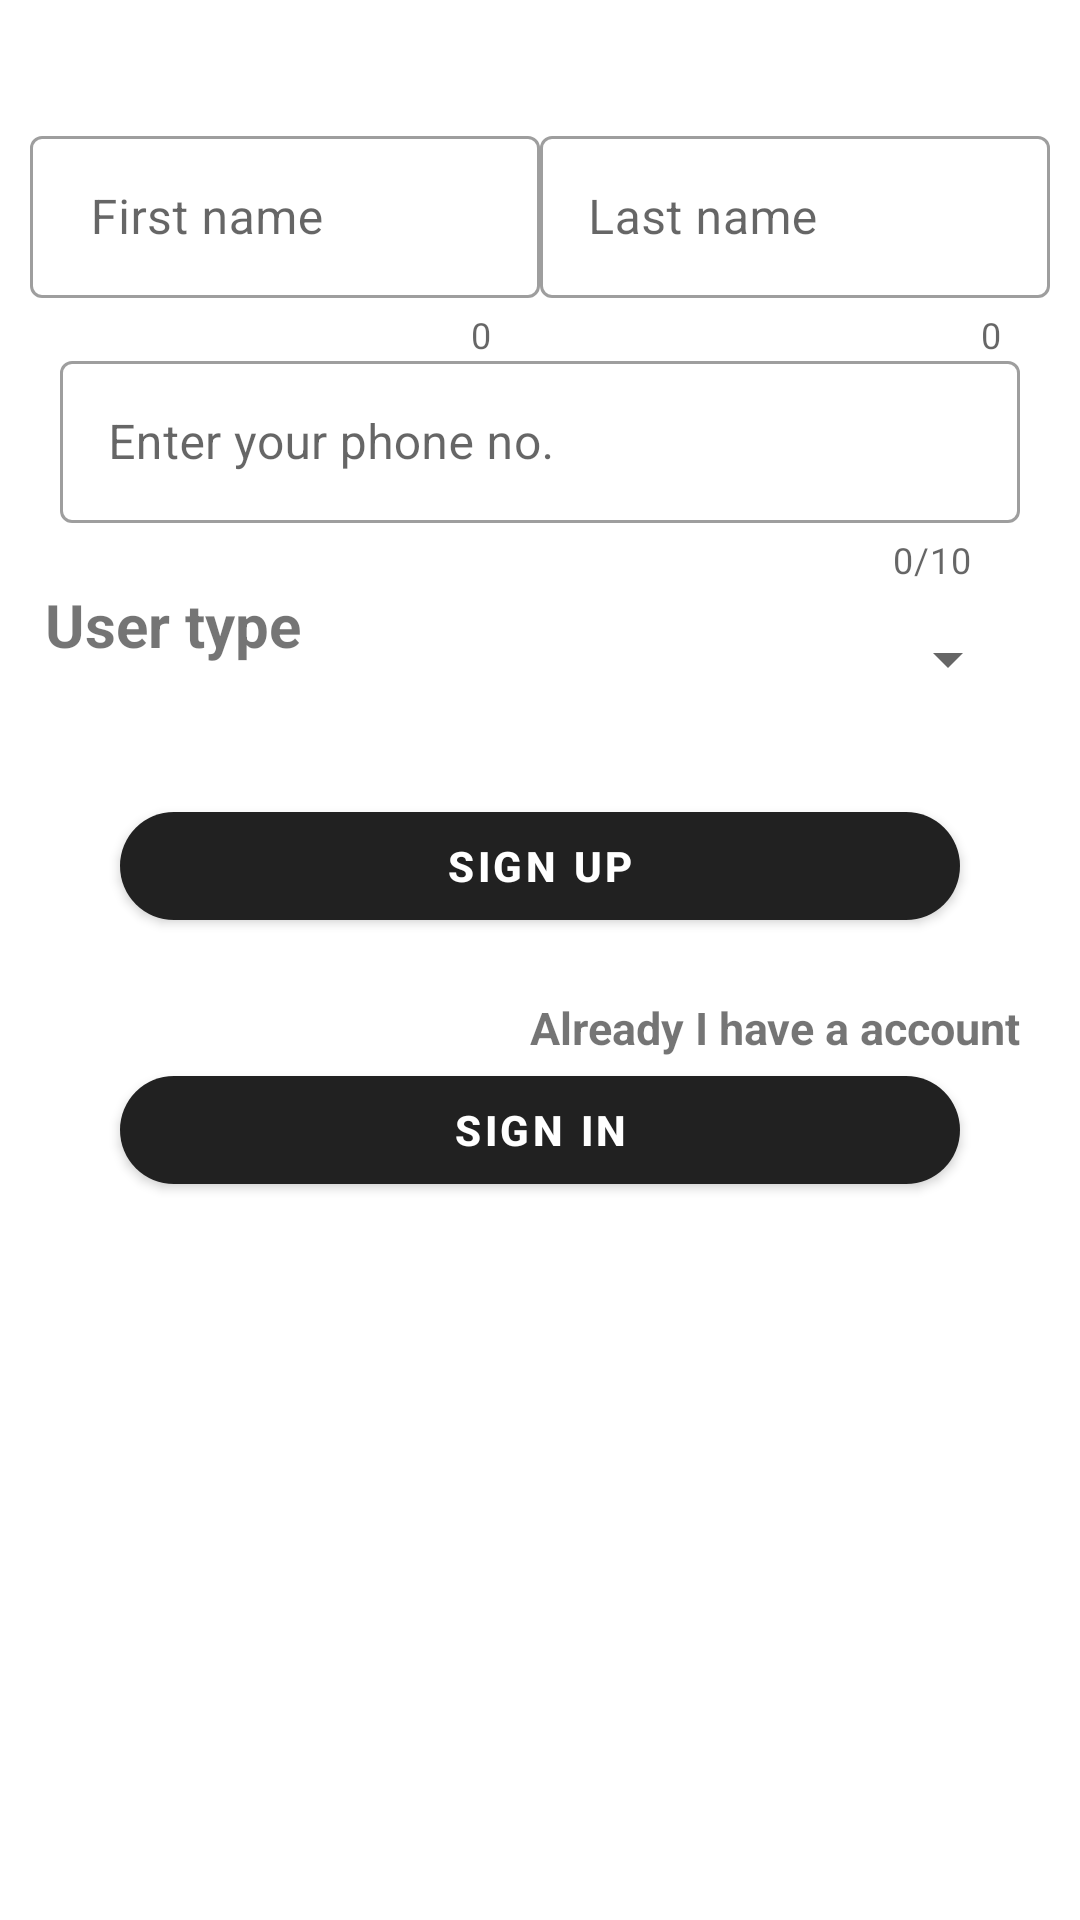

Android layout source for this screen:
<!-- AndroidManifest.xml: application theme Theme.Studentform_withsqlitedb -->
<!-- res/layout/activity_signup.xml -->
<?xml version="1.0" encoding="utf-8"?>
<layout xmlns:android="http://schemas.android.com/apk/res/android"
    xmlns:app="http://schemas.android.com/apk/res-auto"
    xmlns:tools="http://schemas.android.com/tools">

    <data>

    </data>

    <androidx.constraintlayout.widget.ConstraintLayout
        android:layout_width="match_parent"
        android:layout_height="match_parent"
        tools:context=".signupActivity">

        <com.google.android.material.textfield.TextInputLayout
            android:id="@+id/S_First_name"
            style="@style/Widget.MaterialComponents.TextInputLayout.OutlinedBox.Dense"
            android:layout_width="170dp"
            android:layout_height="wrap_content"
            android:layout_marginTop="40dp"
            android:hint=" First name"
            app:counterEnabled="true"
            app:endIconMode="clear_text"
            app:shapeAppearanceOverlay="@style/ShapeAppearanceOverlay.MyApp.TextInputLayout.Rounded"
            app:errorEnabled="true"
            app:layout_constraintStart_toStartOf="parent"
            app:layout_constraintTop_toTopOf="parent"
            android:layout_marginLeft="10dp"

            >

            <com.google.android.material.textfield.TextInputEditText
                android:id="@+id/S_fname"
                android:layout_width="match_parent"
                android:layout_height="54dp"


                />

        </com.google.android.material.textfield.TextInputLayout>


        <com.google.android.material.textfield.TextInputLayout
            android:id="@+id/S_last_name"
            style="@style/Widget.MaterialComponents.TextInputLayout.OutlinedBox.Dense"
            android:layout_width="170dp"
            android:layout_height="wrap_content"


            app:shapeAppearanceOverlay="@style/ShapeAppearanceOverlay.MyApp.TextInputLayout.Rounded"

            android:layout_marginTop="40dp"
            android:hint="Last name"
            app:counterEnabled="true"
            app:endIconMode="clear_text"
            app:errorEnabled="true"
            android:layout_alignParentRight="true"
            app:layout_constraintEnd_toEndOf="parent"
            app:layout_constraintTop_toTopOf="parent"
            android:layout_marginRight="10dp"


            >

            <com.google.android.material.textfield.TextInputEditText
                android:id="@+id/S_lname"
                android:layout_width="match_parent"
                android:layout_height="54dp"
                />

        </com.google.android.material.textfield.TextInputLayout>


        <com.google.android.material.textfield.TextInputLayout
            android:id="@+id/signup_phoneno"
            style="@style/Widget.MaterialComponents.TextInputLayout.OutlinedBox.Dense"
            android:layout_width="match_parent"
            android:layout_height="wrap_content"
            android:hint="Enter your phone no."
            app:counterEnabled="true"
            app:counterMaxLength="10"
            app:endIconMode="clear_text"
            app:shapeAppearanceOverlay="@style/ShapeAppearanceOverlay.MyApp.TextInputLayout.Rounded"
            app:errorEnabled="true"
            app:layout_constraintStart_toStartOf="parent"
            app:layout_constraintEnd_toEndOf="parent"
            app:layout_constraintTop_toTopOf="parent"
            android:layout_marginTop="115dp"
            android:layout_marginLeft="20dp"
            android:layout_marginRight="20dp"
            >

            <com.google.android.material.textfield.TextInputEditText
                android:id="@+id/signup_phoneno1"
                android:layout_width="match_parent"
                android:layout_height="54dp"

                android:inputType="number"
                android:maxLength="10"
                />

        </com.google.android.material.textfield.TextInputLayout>

        <com.google.android.material.textview.MaterialTextView
            android:layout_width="wrap_content"
            android:layout_height="wrap_content"
            android:id="@+id/user_type"
            app:layout_constraintStart_toStartOf="parent"
            app:layout_constraintTop_toBottomOf="@+id/signup_phoneno"
            android:text="User type"
            android:textSize="20dp"
            android:layout_marginLeft="15dp"
            android:textStyle="bold"/>

        <Spinner
            android:id="@+id/spinner"
            android:layout_width="170dp"
            android:layout_height="50dp"
            app:layout_constraintEnd_toEndOf="parent"
            app:layout_constraintTop_toBottomOf="@+id/signup_phoneno"
            android:layout_marginRight="20dp"
            android:spinnerMode="dropdown"


            />



        <com.google.android.material.button.MaterialButton
            android:layout_width="match_parent"
            android:layout_height="wrap_content"
            android:id="@+id/btn_signup_signupactivity"
            app:layout_constraintStart_toStartOf="parent"
            app:layout_constraintTop_toBottomOf="@+id/signup_phoneno"
            android:text="sign up"
            android:textStyle="bold"
            android:layout_marginTop="70dp"
            android:layout_marginLeft="40dp"
            android:layout_marginRight="40dp"
            app:cornerRadius="20dp"
            />


        <com.google.android.material.button.MaterialButton
            android:layout_width="match_parent"
            android:layout_height="wrap_content"
            android:id="@+id/btn_sign_in"
            app:layout_constraintStart_toStartOf="parent"
            app:layout_constraintTop_toBottomOf="@+id/btn_signup_signupactivity"
            android:text="sign in"
            android:textStyle="bold"
            android:layout_marginTop="40dp"
            android:layout_marginLeft="40dp"
            android:layout_marginRight="40dp"
            app:cornerRadius="20dp"
            />

        <com.google.android.material.textview.MaterialTextView
            android:layout_width="wrap_content"
            android:layout_height="wrap_content"
            android:id="@+id/Already_I_have_a_account"
            app:layout_constraintEnd_toEndOf="parent"
            app:layout_constraintBottom_toTopOf="@+id/btn_sign_in"
            android:text="Already I have a account"
            android:layout_marginRight="20dp"
            android:textSize="15dp"
            android:textStyle="bold"/>

    </androidx.constraintlayout.widget.ConstraintLayout>
</layout>
<!-- resources referenced by this layout -->
<resources>
  <style name="Theme.Studentform_withsqlitedb" parent="Theme.MaterialComponents.DayNight.DarkActionBar">
          
  
          <item name="colorPrimaryVariant">@color/purple_700</item>
          <item name="colorOnPrimary">@color/white</item>
          
          <item name="colorSecondary">@color/teal_200</item>
          <item name="colorSecondaryVariant">@color/teal_700</item>
          <item name="colorOnSecondary">@color/black</item>
          
          <item name="android:statusBarColor">?attr/colorPrimaryVariant</item>
          
      </style>
  <!-- not gathered from this repository: default colours our renderer supplied (Android Studio template values) -->
  <color name="purple_700">#FF3700B3</color>
  <color name="teal_200">#FF03DAC5</color>
  <color name="teal_700">#FF018786</color>
  <color name="black">#FF000000</color>
  <color name="white">#FFFFFFFF</color>
</resources>
